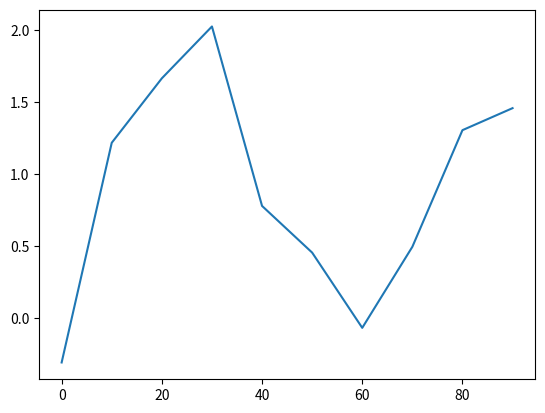
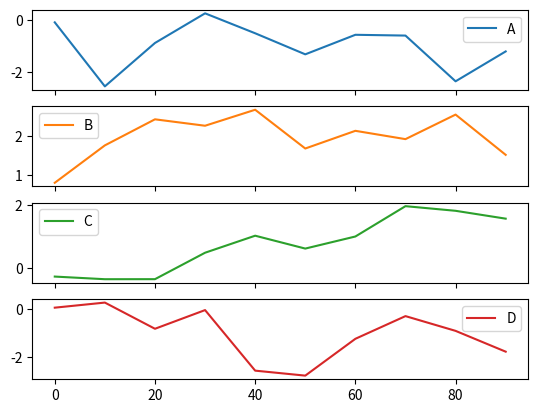

Write the Python code that produced these figures, in order.
# encoding: utf-8
"""
@Project ：
@File: 1.线型图.py
[redacted]
@time: 2022/3/6 5:11 下午
@desc: 
"""
import numpy as np
import pandas as pd
import matplotlib.pyplot as plt
from pandas import Series, DataFrame

"""series DF 都有plot方法用来生成线型图"""
s = pd.Series(np.random.randn(10).cumsum(), index=np.arange(0, 100, 10))
print(s)
s.plot()
plt.show()

"""DF的plot方法会在subplot中为各列绘制一条线，并自动创建图例"""
df = pd.DataFrame(np.random.randn(10, 4).cumsum(0),
                  columns=['A', 'B', 'C', 'D'],
                  index=np.arange(0, 100, 10))
# subplots 分开绘制 sharex 共享x轴(建立在分开绘制的基础上)
df.plot(subplots=True, sharex=True)
plt.show()

